Dataset: dataset (GitHub, hanamant1828-max/FakecurrenyDetection). Classes: fake currency, genuine currency.

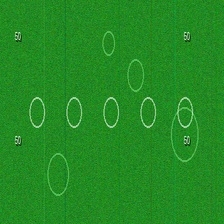
Label: genuine currency

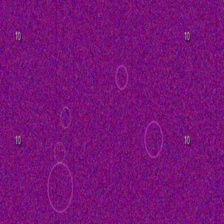
Label: fake currency

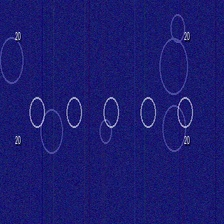
Label: genuine currency

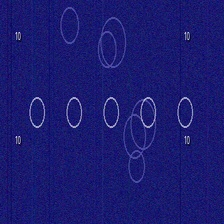
Label: genuine currency

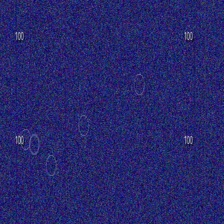
Label: fake currency

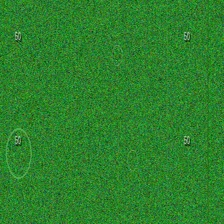
Label: fake currency
